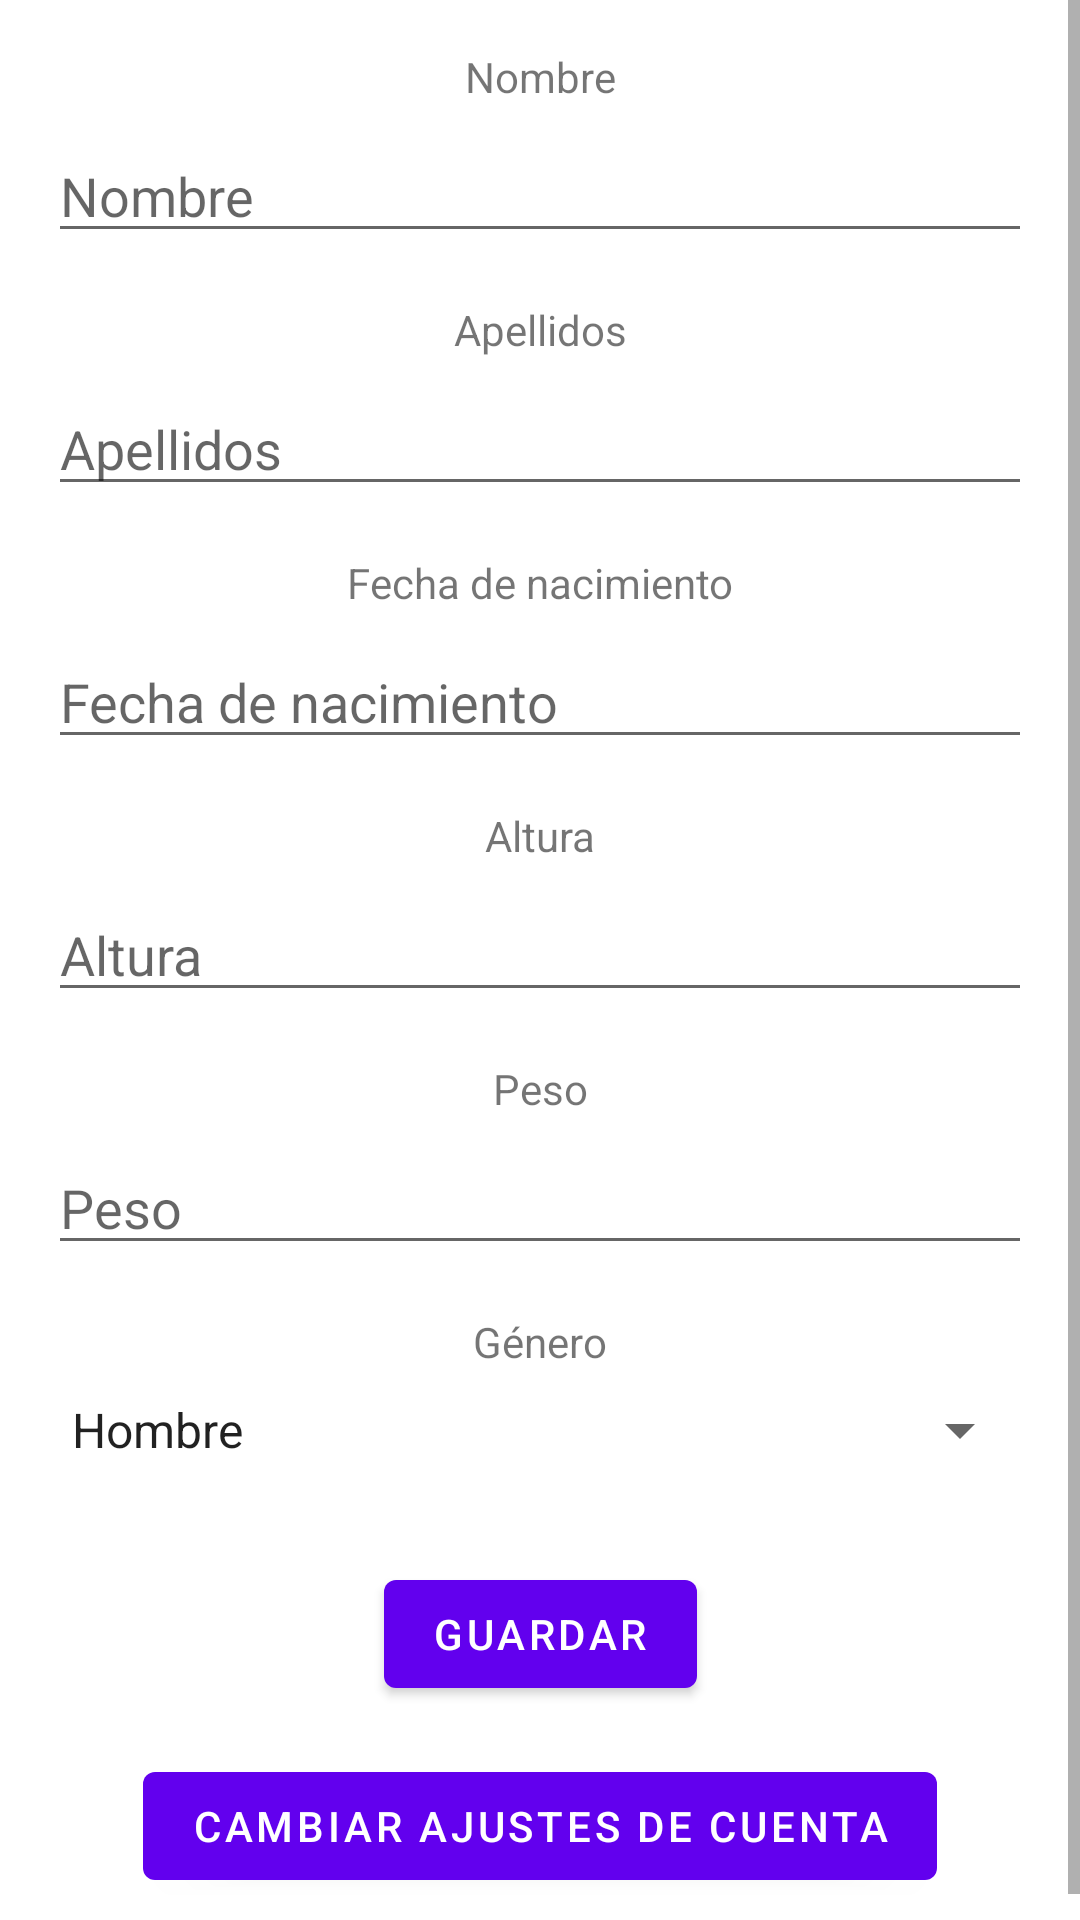

Layout XML and referenced resources for this Android screen:
<!-- AndroidManifest.xml: application theme Theme.FitnessCoval -->
<!-- res/layout/activity_preferences.xml -->
<?xml version="1.0" encoding="utf-8"?>
<ScrollView xmlns:android="http://schemas.android.com/apk/res/android"
    xmlns:app="http://schemas.android.com/apk/res-auto"
    xmlns:tools="http://schemas.android.com/tools"
    android:layout_width="match_parent"
    android:layout_height="match_parent"
    tools:context=".preferencias.PreferencesActivity">

    <androidx.constraintlayout.widget.ConstraintLayout
        android:id="@+id/main"
        android:layout_width="match_parent"
        android:layout_height="wrap_content"
        android:padding="16dp"
        tools:context=".preferencias.PreferencesActivity">

        <TextView
            android:id="@+id/tvNombre"
            android:layout_width="wrap_content"
            android:layout_height="wrap_content"
            android:text="Nombre"
            app:layout_constraintEnd_toEndOf="parent"
            app:layout_constraintStart_toStartOf="parent"
            app:layout_constraintTop_toTopOf="parent" />

        <EditText
            android:id="@+id/etNombre"
            android:layout_width="0dp"
            android:layout_height="wrap_content"
            android:hint="Nombre"
            app:layout_constraintStart_toStartOf="parent"
            app:layout_constraintEnd_toEndOf="parent"
            app:layout_constraintTop_toBottomOf="@id/tvNombre"
            android:layout_marginTop="8dp" />

        <TextView
            android:id="@+id/tvApellidos"
            android:layout_width="wrap_content"
            android:layout_height="wrap_content"
            android:text="Apellidos"
            app:layout_constraintEnd_toEndOf="parent"
            app:layout_constraintStart_toStartOf="parent"
            app:layout_constraintTop_toBottomOf="@id/etNombre"
            android:layout_marginTop="16dp" />

        <EditText
            android:id="@+id/etApellidos"
            android:layout_width="0dp"
            android:layout_height="wrap_content"
            android:hint="Apellidos"
            app:layout_constraintStart_toStartOf="parent"
            app:layout_constraintEnd_toEndOf="parent"
            app:layout_constraintTop_toBottomOf="@id/tvApellidos"
            android:layout_marginTop="8dp" />

        <TextView
            android:id="@+id/tvFechaNacimiento"
            android:layout_width="wrap_content"
            android:layout_height="wrap_content"
            android:text="Fecha de nacimiento"
            app:layout_constraintEnd_toEndOf="parent"
            app:layout_constraintStart_toStartOf="parent"
            app:layout_constraintTop_toBottomOf="@id/etApellidos"
            android:layout_marginTop="16dp" />

        <EditText
            android:id="@+id/etFechaNacimiento"
            android:layout_width="0dp"
            android:layout_height="wrap_content"
            android:hint="Fecha de nacimiento"
            android:inputType="none"
            android:focusable="false"
            android:onClick="showDatePickerDialog"
            app:layout_constraintStart_toStartOf="parent"
            app:layout_constraintEnd_toEndOf="parent"
            app:layout_constraintTop_toBottomOf="@id/tvFechaNacimiento"
            android:layout_marginTop="8dp" />

        <TextView
            android:id="@+id/tvAltura"
            android:layout_width="wrap_content"
            android:layout_height="wrap_content"
            android:text="Altura"
            app:layout_constraintEnd_toEndOf="parent"
            app:layout_constraintStart_toStartOf="parent"
            app:layout_constraintTop_toBottomOf="@id/etFechaNacimiento"
            android:layout_marginTop="16dp" />

        <EditText
            android:id="@+id/etAltura"
            android:layout_width="0dp"
            android:layout_height="wrap_content"
            android:hint="Altura"
            android:inputType="numberDecimal"
            app:layout_constraintStart_toStartOf="parent"
            app:layout_constraintEnd_toEndOf="parent"
            app:layout_constraintTop_toBottomOf="@id/tvAltura"
            android:layout_marginTop="8dp" />

        <TextView
            android:id="@+id/tvPeso"
            android:layout_width="wrap_content"
            android:layout_height="wrap_content"
            android:text="Peso"
            app:layout_constraintEnd_toEndOf="parent"
            app:layout_constraintStart_toStartOf="parent"
            app:layout_constraintTop_toBottomOf="@id/etAltura"
            android:layout_marginTop="16dp" />

        <EditText
            android:id="@+id/etPeso"
            android:layout_width="0dp"
            android:layout_height="wrap_content"
            android:hint="Peso"
            android:inputType="numberDecimal"
            app:layout_constraintStart_toStartOf="parent"
            app:layout_constraintEnd_toEndOf="parent"
            app:layout_constraintTop_toBottomOf="@id/tvPeso"
            android:layout_marginTop="8dp" />

        <TextView
            android:id="@+id/tvGenero"
            android:layout_width="wrap_content"
            android:layout_height="wrap_content"
            android:text="Género"
            app:layout_constraintEnd_toEndOf="parent"
            app:layout_constraintStart_toStartOf="parent"
            app:layout_constraintTop_toBottomOf="@id/etPeso"
            android:layout_marginTop="16dp" />

        <Spinner
            android:id="@+id/spinnerGenero"
            android:layout_width="0dp"
            android:layout_height="wrap_content"
            android:layout_marginTop="8dp"
            android:entries="@array/genero_array"
            app:layout_constraintEnd_toEndOf="parent"
            app:layout_constraintStart_toStartOf="parent"
            app:layout_constraintTop_toBottomOf="@id/tvGenero" />

        <Button
            android:id="@+id/btnGuardar"
            android:layout_width="wrap_content"
            android:layout_height="wrap_content"
            android:layout_marginTop="32dp"
            android:text="Guardar"
            app:layout_constraintEnd_toEndOf="parent"
            app:layout_constraintStart_toStartOf="parent"
            app:layout_constraintTop_toBottomOf="@id/spinnerGenero" />

        <Button
            android:id="@+id/btnAccountSettings"
            android:layout_width="wrap_content"
            android:layout_height="wrap_content"
            android:layout_marginTop="16dp"
            android:text="Cambiar ajustes de cuenta"
            app:layout_constraintEnd_toEndOf="parent"
            app:layout_constraintStart_toStartOf="parent"
            app:layout_constraintTop_toBottomOf="@id/btnGuardar" />

    </androidx.constraintlayout.widget.ConstraintLayout>
</ScrollView>
<!-- resources referenced by this layout -->
<resources>
  <string-array name="genero_array">
          <item>Hombre</item>
          <item>Mujer</item>
          <item>Otre</item>
      </string-array>
  <style name="Theme.FitnessCoval" parent="Theme.MaterialComponents.DayNight.DarkActionBar">
          
          <item name="colorPrimary">@color/purple_500</item>
          <item name="colorPrimaryVariant">@color/purple_700</item>
          <item name="colorOnPrimary">@color/white</item>
          
          <item name="colorSecondary">@color/teal_200</item>
          <item name="colorSecondaryVariant">@color/teal_700</item>
          <item name="colorOnSecondary">@color/black</item>
          
          <item name="android:statusBarColor">?attr/colorPrimaryVariant</item>
          
      </style>
  <color name="purple_500">#FF6200EE</color>
  <color name="purple_700">#FF3700B3</color>
  <color name="white">#FFFFFFFF</color>
  <color name="teal_200">#FF03DAC5</color>
  <color name="teal_700">#FF018786</color>
  <color name="black">#FF000000</color>
</resources>
